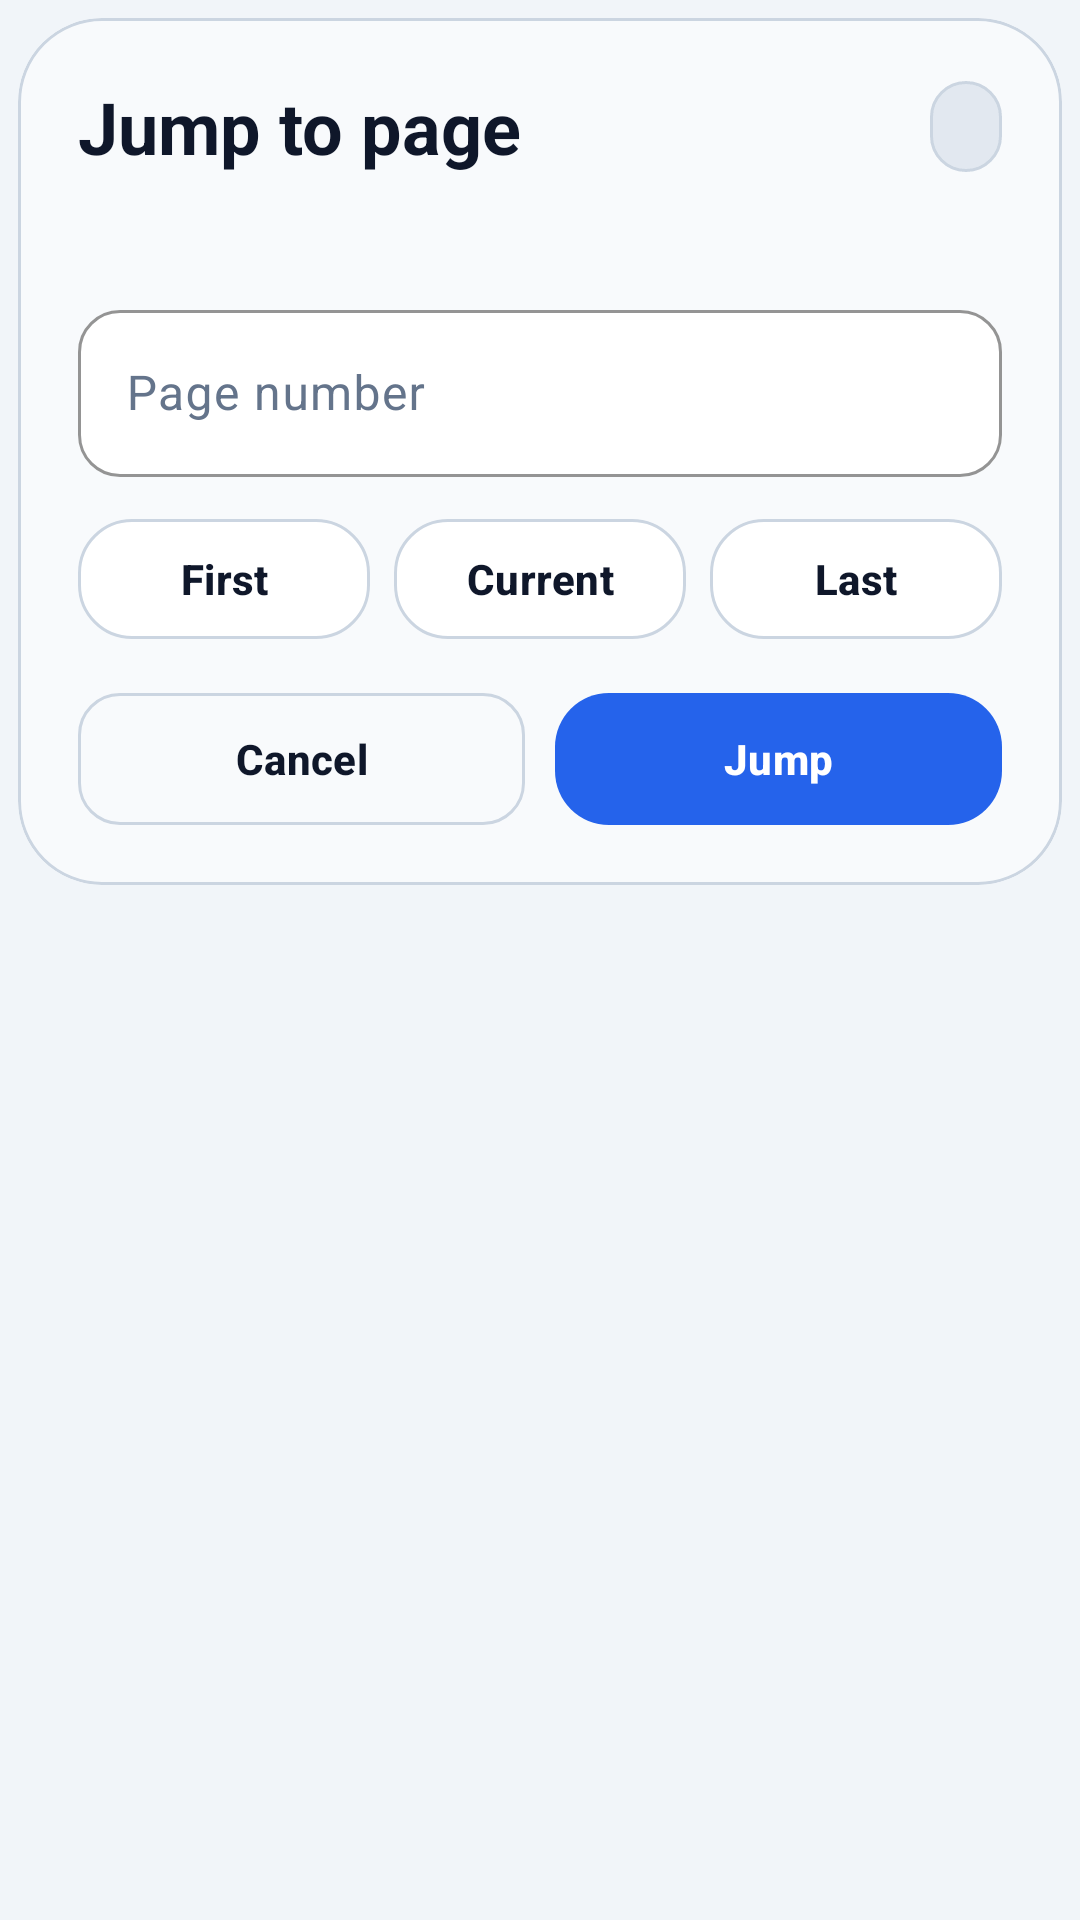

Android layout source for this screen:
<!-- AndroidManifest.xml: application theme Theme.PDFZipExporter -->
<!-- res/layout/dialog_jump_to_page.xml -->
<?xml version="1.0" encoding="utf-8"?>
<LinearLayout xmlns:android="http://schemas.android.com/apk/res/android"
    xmlns:app="http://schemas.android.com/apk/res-auto"
    android:layout_width="match_parent"
    android:layout_height="wrap_content"
    android:orientation="vertical"
    android:padding="6dp">

    <com.google.android.material.card.MaterialCardView
        android:layout_width="match_parent"
        android:layout_height="wrap_content"
        app:cardBackgroundColor="@color/card_surface_strong"
        app:cardCornerRadius="28dp"
        app:cardElevation="0dp"
        app:strokeColor="@color/card_stroke"
        app:strokeWidth="1dp">

        <LinearLayout
            android:layout_width="match_parent"
            android:layout_height="wrap_content"
            android:orientation="vertical"
            android:padding="20dp">

            <LinearLayout
                android:layout_width="match_parent"
                android:layout_height="wrap_content"
                android:gravity="center_vertical"
                android:orientation="horizontal">

                <TextView
                    android:layout_width="0dp"
                    android:layout_height="wrap_content"
                    android:layout_weight="1"
                    android:text="@string/viewer_jump_title"
                    android:textColor="@color/title_text"
                    android:textSize="24sp"
                    android:textStyle="bold" />

                <TextView
                    android:id="@+id/jumpPageRangeBadge"
                    android:layout_width="wrap_content"
                    android:layout_height="wrap_content"
                    android:background="@drawable/bg_feature_pill"
                    android:paddingStart="12dp"
                    android:paddingTop="7dp"
                    android:paddingEnd="12dp"
                    android:paddingBottom="7dp"
                    android:textColor="@color/title_text"
                    android:textSize="12sp"
                    android:textStyle="bold" />
            </LinearLayout>

            <TextView
                android:id="@+id/jumpDialogSubtitle"
                android:layout_width="match_parent"
                android:layout_height="wrap_content"
                android:layout_marginTop="6dp"
                android:text="@string/viewer_jump_dialog_subtitle"
                android:textColor="@color/body_text"
                android:textSize="13sp" />

            <com.google.android.material.textfield.TextInputLayout
                android:id="@+id/jumpPageInputLayout"
                style="@style/Widget.PDFZipExporter.TextInputLayout"
                android:layout_width="match_parent"
                android:layout_height="wrap_content"
                android:layout_marginTop="16dp"
                android:hint="@string/viewer_jump_hint">

                <com.google.android.material.textfield.TextInputEditText
                    android:id="@+id/jumpPageInput"
                    android:layout_width="match_parent"
                    android:layout_height="wrap_content"
                    android:inputType="number"
                    android:maxLines="1"
                    android:textColor="@color/title_text"
                    android:textColorHint="@color/body_text" />
            </com.google.android.material.textfield.TextInputLayout>

            <LinearLayout
                android:layout_width="match_parent"
                android:layout_height="wrap_content"
                android:layout_marginTop="14dp"
                android:orientation="horizontal">

                <com.google.android.material.button.MaterialButton
                    android:id="@+id/jumpFirstButton"
                    style="@style/Widget.PDFZipExporter.Button.MiniTool"
                    android:layout_width="0dp"
                    android:layout_height="40dp"
                    android:layout_weight="1"
                    android:text="@string/viewer_jump_quick_first" />

                <Space
                    android:layout_width="8dp"
                    android:layout_height="wrap_content" />

                <com.google.android.material.button.MaterialButton
                    android:id="@+id/jumpCurrentButton"
                    style="@style/Widget.PDFZipExporter.Button.MiniTool"
                    android:layout_width="0dp"
                    android:layout_height="40dp"
                    android:layout_weight="1"
                    android:text="@string/viewer_jump_quick_current" />

                <Space
                    android:layout_width="8dp"
                    android:layout_height="wrap_content" />

                <com.google.android.material.button.MaterialButton
                    android:id="@+id/jumpLastButton"
                    style="@style/Widget.PDFZipExporter.Button.MiniTool"
                    android:layout_width="0dp"
                    android:layout_height="40dp"
                    android:layout_weight="1"
                    android:text="@string/viewer_jump_quick_last" />
            </LinearLayout>

            <LinearLayout
                android:layout_width="match_parent"
                android:layout_height="wrap_content"
                android:layout_marginTop="18dp"
                android:gravity="center_vertical"
                android:orientation="horizontal">

                <com.google.android.material.button.MaterialButton
                    android:id="@+id/jumpCancelButton"
                    style="@style/Widget.PDFZipExporter.Button.Outline"
                    android:layout_width="0dp"
                    android:layout_height="44dp"
                    android:layout_weight="1"
                    android:text="@android:string/cancel" />

                <Space
                    android:layout_width="10dp"
                    android:layout_height="wrap_content" />

                <com.google.android.material.button.MaterialButton
                    android:id="@+id/jumpConfirmButton"
                    style="@style/Widget.PDFZipExporter.Button.Primary"
                    android:layout_width="0dp"
                    android:layout_height="44dp"
                    android:layout_weight="1"
                    android:text="@string/viewer_jump_action" />
            </LinearLayout>
        </LinearLayout>
    </com.google.android.material.card.MaterialCardView>
</LinearLayout>
<!-- resources referenced by this layout -->
<resources>
  <color name="body_text">#64748B</color>
  <color name="card_stroke">#CBD5E1</color>
  <color name="card_surface_strong">#F8FAFC</color>
  <color name="title_text">#0F172A</color>
  <!-- drawable bg_feature_pill (drawable) -->
  <?xml version="1.0" encoding="utf-8"?>
  <shape xmlns:android="http://schemas.android.com/apk/res/android"
      android:shape="rectangle">
      <corners android:radius="999dp" />
      <solid android:color="@color/feature_pill_bg" />
      <stroke
          android:width="1dp"
          android:color="@color/feature_pill_stroke" />
  </shape>
  <string name="viewer_jump_action">Jump</string>
  <string name="viewer_jump_dialog_subtitle" />
  <string name="viewer_jump_hint">Page number</string>
  <string name="viewer_jump_quick_current">Current</string>
  <string name="viewer_jump_quick_first">First</string>
  <string name="viewer_jump_quick_last">Last</string>
  <string name="viewer_jump_title">Jump to page</string>
  <style name="Widget.PDFZipExporter.Button.Outline" parent="Widget.Material3.Button.OutlinedButton">
          <item name="strokeColor">@color/button_outline_stroke</item>
          <item name="strokeWidth">1dp</item>
          <item name="cornerRadius">14dp</item>
          <item name="android:textColor">@color/title_text</item>
          <item name="iconTint">@color/title_text</item>
          <item name="android:textStyle">bold</item>
          <item name="elevation">0dp</item>
          <item name="android:minHeight">44dp</item>
          <item name="android:insetTop">0dp</item>
          <item name="android:insetBottom">0dp</item>
      </style>
  <style name="Widget.PDFZipExporter.Button.Primary" parent="Widget.Material3.Button">
          <item name="backgroundTint">@color/progress_color</item>
          <item name="cornerRadius">18dp</item>
          <item name="android:textColor">@android:color/white</item>
          <item name="iconTint">@android:color/white</item>
          <item name="android:textStyle">bold</item>
          <item name="elevation">0dp</item>
          <item name="android:minHeight">48dp</item>
          <item name="android:insetTop">0dp</item>
          <item name="android:insetBottom">0dp</item>
      </style>
  <style name="Theme.PDFZipExporter" parent="Base.Theme.PDFZipExporter" />
  <color name="feature_pill_bg">#E2E8F0</color>
  <color name="feature_pill_stroke">#CBD5E1</color>
  <color name="card_surface">#FFFFFF</color>
  <color name="button_outline_stroke">#CBD5E1</color>
  <color name="progress_color">#2563EB</color>
  <color name="input_surface">#FFFFFF</color>
  <color name="input_stroke">#CBD5E1</color>
  <style name="ShapeAppearance.PDFZipExporter.Input" parent="">
          <item name="cornerFamily">rounded</item>
          <item name="cornerSize">14dp</item>
      </style>
  <style name="Base.Theme.PDFZipExporter" parent="Theme.Material3.DayNight.NoActionBar">
          <item name="android:statusBarColor">@android:color/transparent</item>
          <item name="android:navigationBarColor">@android:color/transparent</item>
          <item name="android:windowLightStatusBar">true</item>
          <item name="android:windowBackground">@drawable/bg_main</item>
          <item name="colorPrimary">@color/progress_color</item>
          <item name="colorOnPrimary">@android:color/white</item>
          <item name="colorSecondary">@color/button_secondary_text</item>
          <item name="colorSurface">@color/card_surface</item>
      </style>
  <!-- drawable bg_main (drawable) -->
  <?xml version="1.0" encoding="utf-8"?>
  <shape xmlns:android="http://schemas.android.com/apk/res/android"
      android:shape="rectangle">
      <solid android:color="@color/background_start" />
  </shape>
  <color name="button_secondary_text">#2563EB</color>
  <color name="background_start">#F1F5F9</color>
</resources>
